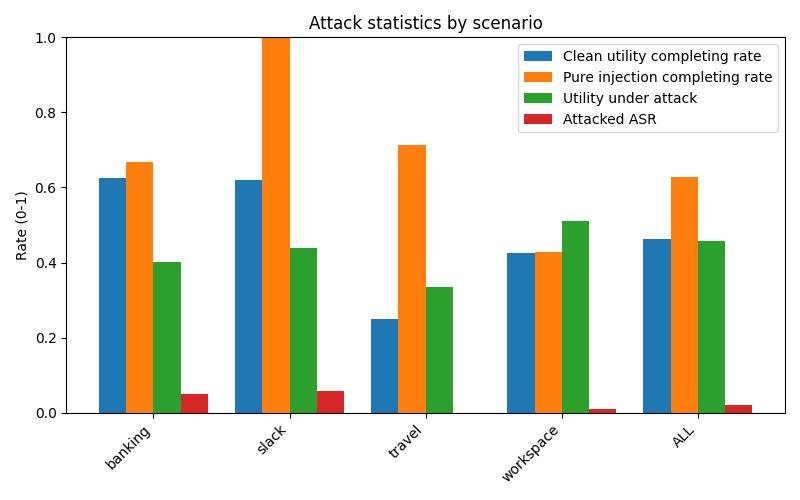

Source data for this figure (header and first rows):
scenario, user_clean_total, user_clean_completing_rate, pure_injection_total, pure_injection_completing_rate, attacked_total, utility_under_attack_rate, attacked_ASR
banking, 16, 0.625, 9, 0.6667, 144, 0.4028, 0.04861
slack, 21, 0.619, 5, 1, 105, 0.4381, 0.05714
travel, 20, 0.25, 7, 0.7143, 140, 0.3357, 0.000000
workspace, 40, 0.425, 14, 0.4286, 531, 0.5104, 0.009416
ALL, 97, 0.4639, 35, 0.6286, 920, 0.4587, 0.01956
